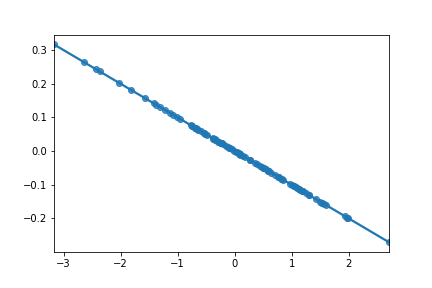

The table this chart was drawn from, first rows:
, Run 13
slope, -0.1
intercept, -5.204170427930421e-18
r_value, -1
p_value, 0.0
std_err, 3.0104891793495736e-10
